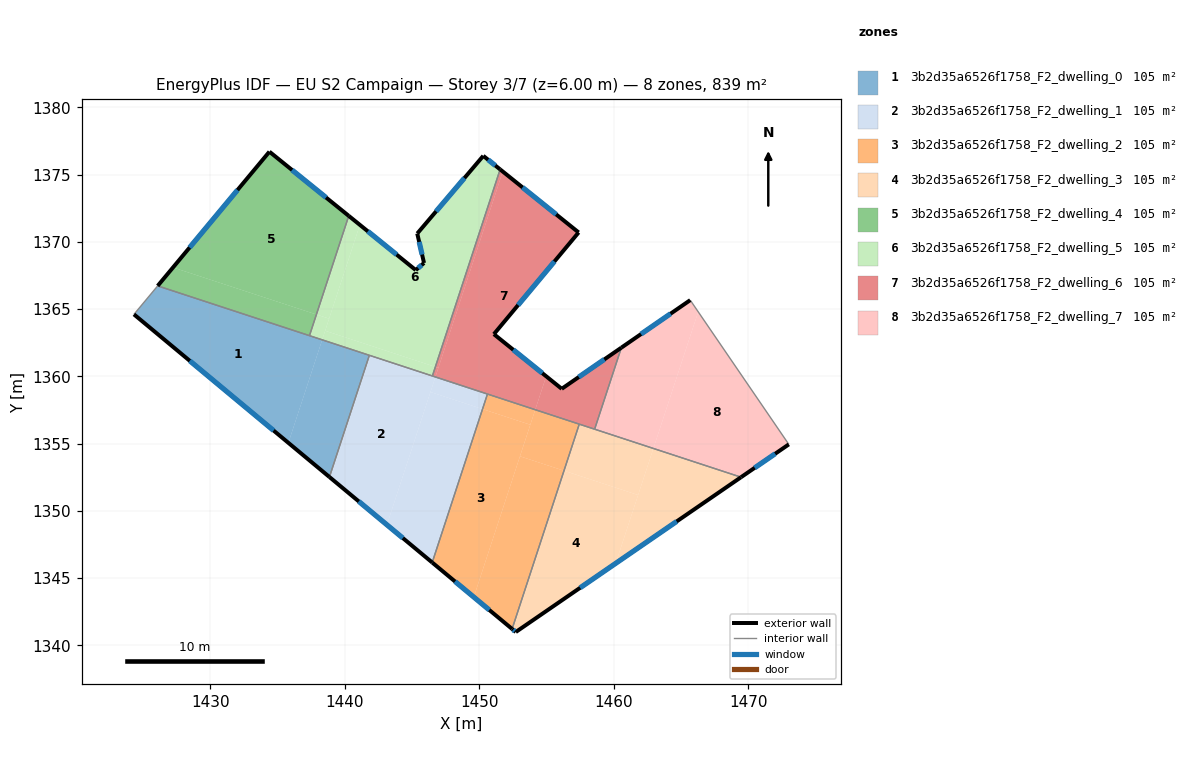
=== STOREY PLAN SPEC (per zone: floor XY polygon, exterior-wall plan segments, windows/doors) ===
zone 1: 3b2d35a6526f1758_F2_dwelling_0  (104.9 m²)
  floor: (1438.30, 1362.71) (1435.79, 1355.05) (1424.31, 1364.60) (1426.07, 1366.72)
  floor: (1441.81, 1361.56) (1438.84, 1352.51) (1435.79, 1355.05) (1438.30, 1362.71)
  exterior wall: (1424.31, 1364.60) – (1438.84, 1352.51)  [18.9 m]
    window: (1428.46, 1361.15) – (1434.69, 1355.96)  [10.4 m²]
  interior walls: 4
zone 2: 3b2d35a6526f1758_F2_dwelling_1  (104.9 m²)
  floor: (1446.72, 1359.95) (1443.12, 1348.96) (1438.84, 1352.51) (1441.81, 1361.56)
  floor: (1450.23, 1357.56) (1446.49, 1346.15) (1443.12, 1348.96) (1446.35, 1358.83)
  floor: (1450.59, 1358.68) (1450.23, 1357.56) (1446.35, 1358.83) (1446.72, 1359.95)
  exterior wall: (1438.84, 1352.51) – (1446.48, 1346.15)  [9.9 m]
    window: (1441.03, 1350.69) – (1444.30, 1347.97)  [5.5 m²]
  interior walls: 4
zone 3: 3b2d35a6526f1758_F2_dwelling_2  (104.9 m²)
  floor: (1453.78, 1356.39) (1449.58, 1343.58) (1446.49, 1346.15) (1450.23, 1357.56)
  floor: (1456.28, 1352.98) (1452.42, 1341.21) (1449.58, 1343.58) (1453.01, 1354.05)
  floor: (1457.42, 1356.44) (1456.28, 1352.98) (1453.01, 1354.05) (1454.15, 1357.51)
  floor: (1454.14, 1357.51) (1453.78, 1356.39) (1450.23, 1357.56) (1450.59, 1358.68)
  exterior wall: (1446.48, 1346.15) – (1452.42, 1341.21)  [7.7 m]
    window: (1448.18, 1344.74) – (1450.73, 1342.62)  [4.3 m²]
  interior walls: 3
zone 4: 3b2d35a6526f1758_F2_dwelling_3  (104.9 m²)
  floor: (1461.79, 1351.17) (1460.13, 1346.09) (1452.70, 1340.98) (1452.42, 1341.21) (1456.28, 1352.98)
  floor: (1462.93, 1354.63) (1461.79, 1351.17) (1456.28, 1352.98) (1457.42, 1356.44)
  floor: (1469.45, 1352.50) (1460.13, 1346.09) (1462.93, 1354.63)
  exterior wall: (1452.70, 1340.98) – (1469.45, 1352.50)  [20.3 m]
    window: (1457.48, 1344.27) – (1464.66, 1349.21)  [11.2 m²]
  exterior wall: (1452.42, 1341.21) – (1452.70, 1340.98)  [0.4 m]
    window: (1452.50, 1341.15) – (1452.62, 1341.05)  [0.2 m²]
  interior walls: 3
zone 5: 3b2d35a6526f1758_F2_dwelling_4  (104.9 m²)
  floor: (1440.28, 1371.93) (1437.87, 1364.59) (1427.21, 1368.09) (1434.38, 1376.70)
  floor: (1437.87, 1364.59) (1437.36, 1363.02) (1426.07, 1366.72) (1427.21, 1368.09)
  exterior wall: (1434.38, 1376.70) – (1426.07, 1366.72)  [13.0 m]
    window: (1432.01, 1373.85) – (1428.45, 1369.57)  [7.2 m²]
  exterior wall: (1440.28, 1371.93) – (1434.38, 1376.70)  [7.6 m]
    window: (1438.59, 1373.29) – (1436.07, 1375.33)  [4.2 m²]
  interior walls: 2
zone 6: 3b2d35a6526f1758_F2_dwelling_5  (104.9 m²)
  floor: (1451.53, 1375.38) (1446.72, 1360.70) (1438.53, 1363.39) (1441.11, 1371.26) (1445.26, 1367.89) (1445.88, 1368.42) (1445.37, 1370.61) (1450.28, 1376.39)
  floor: (1441.11, 1371.26) (1438.82, 1364.28) (1437.87, 1364.59) (1440.28, 1371.93)
  floor: (1446.72, 1360.70) (1446.50, 1360.02) (1438.30, 1362.71) (1438.53, 1363.39)
  floor: (1438.82, 1364.28) (1438.30, 1362.71) (1437.36, 1363.02) (1437.87, 1364.59)
  exterior wall: (1445.26, 1367.89) – (1440.28, 1371.93)  [6.4 m]
    window: (1443.84, 1369.05) – (1441.70, 1370.77)  [3.5 m²]
  exterior wall: (1445.88, 1368.42) – (1445.26, 1367.89)  [0.8 m]
    window: (1445.70, 1368.27) – (1445.44, 1368.04)  [0.4 m²]
  exterior wall: (1445.37, 1370.61) – (1445.88, 1368.42)  [2.2 m]
    window: (1445.52, 1369.99) – (1445.73, 1369.05)  [1.2 m²]
  exterior wall: (1450.28, 1376.39) – (1445.37, 1370.61)  [7.6 m]
    window: (1448.88, 1374.74) – (1446.78, 1372.26)  [4.2 m²]
  exterior wall: (1451.53, 1375.38) – (1450.28, 1376.39)  [1.6 m]
    window: (1451.18, 1375.67) – (1450.64, 1376.10)  [0.9 m²]
  interior walls: 4
zone 7: 3b2d35a6526f1758_F2_dwelling_6  (104.9 m²)
  floor: (1457.37, 1370.69) (1451.07, 1363.13) (1454.96, 1360.00) (1454.14, 1357.51) (1446.72, 1359.95) (1451.73, 1375.22)
  floor: (1451.73, 1375.22) (1446.94, 1360.62) (1446.72, 1360.70) (1451.53, 1375.38)
  floor: (1460.55, 1362.13) (1458.56, 1356.07) (1454.15, 1357.51) (1454.96, 1360.00) (1456.11, 1359.07)
  floor: (1446.94, 1360.62) (1446.72, 1359.95) (1446.50, 1360.02) (1446.72, 1360.70)
  exterior wall: (1460.55, 1362.13) – (1456.11, 1359.07)  [5.4 m]
    window: (1459.28, 1361.25) – (1457.38, 1359.94)  [3.0 m²]
  exterior wall: (1457.37, 1370.69) – (1451.53, 1375.38)  [7.5 m]
    window: (1455.70, 1372.03) – (1453.20, 1374.04)  [4.1 m²]
  exterior wall: (1451.07, 1363.13) – (1457.37, 1370.69)  [9.8 m]
    window: (1452.87, 1365.29) – (1455.57, 1368.53)  [5.4 m²]
  exterior wall: (1456.11, 1359.07) – (1451.07, 1363.13)  [6.5 m]
    window: (1454.67, 1360.23) – (1452.51, 1361.97)  [3.6 m²]
  interior walls: 5
zone 8: 3b2d35a6526f1758_F2_dwelling_7  (104.9 m²)
  floor: (1465.67, 1365.66) (1466.26, 1364.79) (1462.93, 1354.63) (1458.56, 1356.07) (1460.55, 1362.13)
  floor: (1466.26, 1364.79) (1473.00, 1354.94) (1469.45, 1352.50) (1462.93, 1354.63)
  exterior wall: (1465.67, 1365.66) – (1460.55, 1362.13)  [6.2 m]
    window: (1464.21, 1364.65) – (1462.01, 1363.14)  [3.4 m²]
  exterior wall: (1469.45, 1352.50) – (1473.00, 1354.94)  [4.3 m]
    window: (1470.46, 1353.19) – (1471.99, 1354.24)  [2.4 m²]
  interior walls: 3

=== DERIVED (storey summary) ===
Building: EU S2 Campaign
Storey: 3 of 7  (floor level z = 6.00 m)
Storey gross floor area: 839.4 m²
Zones on this storey: 8
  - 3b2d35a6526f1758_F2_dwelling_0: floor 104.9 m²; exterior wall 18.9 m (56.7 m²); 1 window(s) 10.4 m²; WWR 18.4%
  - 3b2d35a6526f1758_F2_dwelling_1: floor 104.9 m²; exterior wall 9.9 m (29.8 m²); 1 window(s) 5.5 m²; WWR 18.4%
  - 3b2d35a6526f1758_F2_dwelling_2: floor 104.9 m²; exterior wall 7.7 m (23.2 m²); 1 window(s) 4.3 m²; WWR 18.4%
  - 3b2d35a6526f1758_F2_dwelling_3: floor 104.9 m²; exterior wall 20.7 m (62.0 m²); 2 window(s) 11.4 m²; WWR 18.4%
  - 3b2d35a6526f1758_F2_dwelling_4: floor 104.9 m²; exterior wall 20.6 m (61.7 m²); 2 window(s) 11.3 m²; WWR 18.4%
  - 3b2d35a6526f1758_F2_dwelling_5: floor 104.9 m²; exterior wall 18.7 m (56.0 m²); 5 window(s) 10.3 m²; WWR 18.4%
  - 3b2d35a6526f1758_F2_dwelling_6: floor 104.9 m²; exterior wall 29.2 m (87.6 m²); 4 window(s) 16.1 m²; WWR 18.4%
  - 3b2d35a6526f1758_F2_dwelling_7: floor 104.9 m²; exterior wall 10.5 m (31.6 m²); 2 window(s) 5.8 m²; WWR 18.4%
Zone adjacency (shared interzone walls):
  - 3b2d35a6526f1758_F2_dwelling_0 ↔ 3b2d35a6526f1758_F2_dwelling_1
  - 3b2d35a6526f1758_F2_dwelling_0 ↔ 3b2d35a6526f1758_F2_dwelling_4
  - 3b2d35a6526f1758_F2_dwelling_0 ↔ 3b2d35a6526f1758_F2_dwelling_5
  - 3b2d35a6526f1758_F2_dwelling_1 ↔ 3b2d35a6526f1758_F2_dwelling_2
  - 3b2d35a6526f1758_F2_dwelling_1 ↔ 3b2d35a6526f1758_F2_dwelling_5
  - 3b2d35a6526f1758_F2_dwelling_1 ↔ 3b2d35a6526f1758_F2_dwelling_6
  - 3b2d35a6526f1758_F2_dwelling_2 ↔ 3b2d35a6526f1758_F2_dwelling_3
  - 3b2d35a6526f1758_F2_dwelling_2 ↔ 3b2d35a6526f1758_F2_dwelling_6
  - 3b2d35a6526f1758_F2_dwelling_3 ↔ 3b2d35a6526f1758_F2_dwelling_6
  - 3b2d35a6526f1758_F2_dwelling_3 ↔ 3b2d35a6526f1758_F2_dwelling_7
  - 3b2d35a6526f1758_F2_dwelling_4 ↔ 3b2d35a6526f1758_F2_dwelling_5
  - 3b2d35a6526f1758_F2_dwelling_5 ↔ 3b2d35a6526f1758_F2_dwelling_6
  - 3b2d35a6526f1758_F2_dwelling_6 ↔ 3b2d35a6526f1758_F2_dwelling_7